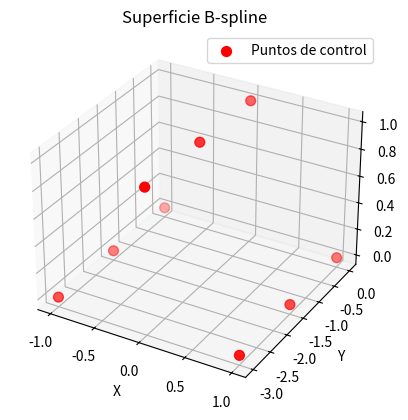
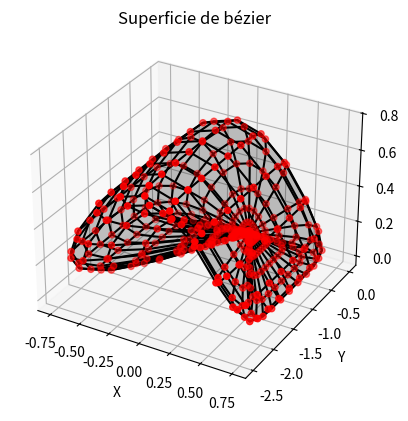

Write the Python code that produced these figures, in order.
import matplotlib.pyplot as plt
import numpy as np
import pprint as pp
import sys
from mpl_toolkits.mplot3d import Axes3D  # Importar herramientas 3D

#Funciones básicas
def factorial(x: int):
    if x == 1 or x == 0:
        return 1
    else:
        return x * factorial(x - 1)

def binomial(n: int, k: int): # (n | k)
    """
    Calcula el coeficiente binomial (n | k), que representa el número de formas de elegir k elementos de un conjunto de n elementos.

    Parámetros:
        n (int): El número total de elementos.
        k (int): El número de elementos a elegir.

    Retorna:
        float: El valor del coeficiente binomial (n | k).
    """
    return factorial(n) / (factorial(k) * factorial(n - k))

#Clases
class Point():
    def __init__(self, x: float, y: float, z: float = 0.0):
        """
        Inicializa un punto en el espacio 3D con coordenadas (x, y, z).

        Parámetros:
            x (float): Coordenada x del punto.
            y (float): Coordenada y del punto.
            z (float, opcional): Coordenada z del punto. Por defecto es 0.0.
        """
        self.y = y
        self.x = x
        self.z = z

    def __str__(self):
        return f"Point({self.x}, {self.y}, {self.z})"

    def __add__(self, otro):
        return Point(self.x + otro.x, self.y + otro.y, self.z + otro.z)
    
    def __radd__(self, otro):
        return self.__add__(otro)
    
    def __mul__(self, otro):
        if isinstance(otro, (float, int)):  # Multiplicar por un escalar
            return Point(self.x * otro, self.y * otro, self.z * otro)
        else:
            raise TypeError("Solo se puede multiplicar por un escalar (int o float)")

    def __rmul__(self, otro):
        return self.__mul__(otro)

    def __eq__(self, otro):
        return self.x == otro.x and self.y == otro.y and self.z == otro.z
    
    def __str__(self):
        return f"({self.x} {self.y} {self.z})"
    
    def __format__(self, format_spec):
        # Define how the Point should be formatted based on the format_spec
        if format_spec == "coords":
            return f"({self.x}, {self.y}, {self.z})"
        elif format_spec == "verbose":
            return f"Point(x={self.x}, y={self.y}, z={self.z})"
        elif format_spec == "short":
            return f"P({self.x},{self.y},{self.z})"
        else:
            # Default formatting
            return f"({self.x}, {self.y}, {self.z})"

class TensorProductSurface():
    """
    Inicializa una superficie de producto tensorial.

    Parámetros:
        controlPoints (np.ndarray, opcional): Matriz de puntos de control. Por defecto es None.
        type (int, opcional): Tipo de función base a utilizar (0: Bernstein, 1: B-spline). Por defecto es 0.
        subdivisions (int, opcional): Número de subdivisiones para generar la malla. Por defecto es 10.
    """
    def __init__(self, controlPoints: np.ndarray = None, typeS: int = 0, subdivisions: int = 10, splineGrade: int = 2):
        self.mesh = []
        self.controlPoints = controlPoints
        self.typeS = typeS
        self.function = self._select_function()
        self.subdivisions = subdivisions
        self.m = controlPoints.shape[0]
        self.n = controlPoints.shape[1]
        self.p = splineGrade
        self.knotType = list()
        if  typeS == 1:
            self.select_knot_type("u")
            self.select_knot_type("v")
                
    def _select_function(self):
        """
        Selecciona la función base según el tipo.
        """
        if self.typeS == 0:
            return self.bernstein_basis_polynomial
        elif self.typeS == 1:
            return self.b_spline
        else:
            raise ValueError("Tipo de función base no soportado.")
        
    def bernstein_basis_polynomial(self, v: int, n: int, x: int, opt: None = None): # ( n | v) | Me
        return binomial(n,v)*x**v*(1-x)**(n-v)
    
    def select_knot_type(self, uv: str):
        print(f"""
             Tipo de knot vector. Puede ser:
                0 - Periódico:
                    - Se utiliza para crear una superficie o curva continua y cerrada, de forma que los puntos de control finales se conecten\
                      de nuevo con los iniciales, generando una estructura "circular". Este tipo es ideal cuando se desea que la malla o curva\
                      tenga una continuidad en ambas direcciones y no haya "bordes" visibles.

                1 - Uniforme:
                    - Los intervalos entre los nodos son iguales, lo que genera una distribución uniforme de los puntos de control a lo largo de\
                      la curva o superficie. Este tipo es útil cuando se desea una distribución equidistante y controlada de los puntos, pero sin\
                      cerrarse (como en el caso periódico).

                2 - Abierto (Clásico):
                    - Este tipo de knot vector coloca varios nodos en el inicio y el final del intervalo, lo que asegura que los extremos de la\
                      curva o superficie lleguen exactamente a los primeros y últimos puntos de control, pero no tienen continuidad en esos puntos.\
                      Es muy común en curvas o superficies abiertas.

                3 - Clásico extendido (Con una pequeña variación en la distribución):
                    - Similar al tipo abierto, pero con una ligera variación en la distribución de los nodos intermedios. Este tipo puede ser útil\
                      para obtener una transición más suave en la parte exterior de la curva o superficie, especialmente cuando se desea un \
                      comportamiento más flexible en los bordes sin perder la adherencia a los puntos de control.
                Selecciona el knot vector en dirección {uv} : 
              """)
        try:
            tipo = int(input())
            if tipo not in [0, 1, 2, 3]:
                raise ValueError
        except:
            print("¡Entrada no válida! Usando tipo 0 por defecto.")
            tipo = 0
        self.knotType.append(tipo)
    
    def generate_knot_vector(self, n: int, direction: str):
        """
        Genera un knot vector (vector de nodos) para B-splines según el tipo seleccionado por el usuario.

        Parámetros:
            n (int): Número de puntos de control - 1.
            direction (str): Dirección en la que se genera el knot vector ("u" o "v").
        Retorna:
            list: Knot vector generado.
        """
        p = self.p
        if direction == "u":
            knot_type = self.knotType[0]  # Asume que self.knotType[0] es el tipo para "u"
        elif direction == "v":
            knot_type = self.knotType[1]  # Asume que self.knotType[1] es el tipo para "v"

        # Si se pasa un knot_type explícito como parámetro, usarlo
        if knot_type == 0:  # Periódico
            num_nodos = n + p + 2  # Número total de nudos
            knot_vector = [i / (num_nodos - 1) for i in range(num_nodos)]

        elif knot_type == 1:  # Uniforme
            # Distribuir los nudos uniformemente entre 0 y 1
            knot_vector = [i / (n + p) for i in range(n + p + 2)]

        elif knot_type == 2:  # Abierto (Clásico)
            knots = [0.0] * (p + 1)  # Primeros p+1 ceros
            num_intervalos = n - p + 1  # Número de intervalos intermedios
            for i in range(1, num_intervalos):
                knots.append(i / num_intervalos)  # Nodos intermedios entre 0 y 1
            knots += [1.0] * (p + 1)  # Últimos p+1 unos
            knot_vector = knots

        elif knot_type == 3:  # Clásico extendido
            # El clásico extendido es similar al abierto pero con una pequeña variación
            knots = [0.0] * (p + 1)  # Primeros p+1 ceros
            num_intervalos = n - p + 1  # Número de intervalos intermedios
            for i in range(1, num_intervalos):
                knots.append((i + 0.5) / num_intervalos)  # Ajuste en la distribución de nodos
            knots += [1.0] * (p + 1)  # Últimos p+1 unos
            knot_vector = knots

        else:
            raise ValueError("Tipo de knot vector no válido. Usa 0 para periódico, 1 para uniforme, 2 para abierto, 3 para clásico extendido.")
    
        return knot_vector

    def b_spline(self, i: int, p: int, x: float, knot_vector: list):
        """
        Calcula la función base B-spline N_{i,p}(x) utilizando el algoritmo recursivo de Cox-de Boor.
        """
        # Caso base: grado 0
        if p == 0:
            if knot_vector[i] <= x < knot_vector[i + 1]:
                return 1.0
            # Asegurar que en el último nodo se evalúe correctamente en 1.0
            elif x == 1.0 and knot_vector[i + 1] == 1.0:
                return 1.0
            else:
                return 0.0

        # Caso recursivo: grado p > 0
        else:
            term1 = 0.0
            term2 = 0.0

            if knot_vector[i + p] != knot_vector[i]:  # Evitar división por 0
                term1 = (x - knot_vector[i]) / (knot_vector[i + p] - knot_vector[i]) * self.b_spline(i, p - 1, x, knot_vector)

            if knot_vector[i + p + 1] != knot_vector[i + 1]:  # Evitar división por 0
                term2 = (knot_vector[i + p + 1] - x) / (knot_vector[i + p + 1] - knot_vector[i + 1]) * self.b_spline(i + 1, p - 1, x, knot_vector)

            return term1 + term2
    
    def generateCoordinate(self, u: float, v: float, attr: str):
        """
        Genera una coordenada (x, y o z) para un punto en la superficie.

        Parámetros:
            u (float): Parámetro en la dirección u.
            v (float): Parámetro en la dirección v.
            attr (str): Atributo de la coordenada a calcular ('x', 'y' o 'z').

        Retorna:
            float: Valor de la coordenada generada.
        """
        coord = 0.0

        vArg = self.n - 1
        uArg = self.m - 1
        optU = optV = None
        if self.typeS == 1:
            optU = self.generate_knot_vector(uArg, "u")  # Generar knot vector para u
            print("Dirección U: ",optU)
            optV = self.generate_knot_vector(vArg, "v")  # Generar knot vector para v
            print("Dirección V: ",optV)
            uArg = vArg = self.p

        for i in range(self.m):
            for j in range(self.n):
                if self.typeS == 0:
                    basis_u = self.bernstein_basis_polynomial(i, uArg, u, optU)
                    basis_v = self.bernstein_basis_polynomial(j, vArg, v, optV)
                elif self.typeS == 1:
                    basis_u = self.b_spline(i, uArg, u, optU)
                    basis_v = self.b_spline(j, vArg, v, optV)
                coord += getattr(self.controlPoints[i, j], attr) * basis_u * basis_v
        return coord

    def generate_mesh(self):
        if self.controlPoints is None:
            print("Se necesita de una matriz de puntos de control.")
            return
        
        for u_index in range(self.subdivisions + 1):
            u = u_index * (1.0 / self.subdivisions)  # Calcular en direccion u
            for v_index in range(self.subdivisions + 1):
                v = v_index * (1.0 / self.subdivisions)  # Calcular en direccion v
                x = self.generateCoordinate(u, v, 'x')
                y = self.generateCoordinate(u, v, 'y')
                z = self.generateCoordinate(u, v, 'z')
                self.mesh.append(Point(x, y, z))  # Añadir como punto       
    
    def interactiveGraph(self):
        for point in self.mesh:
            print(f"{point}", end=' | ')
        # Convertir a un array de numpy para facilitar la visualización
        mesh_points = np.array([[point.x, point.y, point.z] for point in self.mesh])

        pp.pp(mesh_points)
        # Reorganizar los puntos en una cuadrícula para la visualización 3D
        # mesh_points[:, 0] DE TODAS LAS FILAS, EXTRAE EL ELEMENTO CERO
        # .reshape(subdivisions, subdivisions)  MODIFCA EL ARREGLO 1D A 2D,, es decir si el arreglo 1d tiene 3 elementos y realizas un reshape(1,3)
        # obtienes un arreglo 2d con 3 filas donde sea [1,2,3] -> [ [1], [2], [3] ]
        subdivisions = self.subdivisions + 1
        X = mesh_points[:, 0].reshape(subdivisions, subdivisions)
        Y = mesh_points[:, 1].reshape(subdivisions, subdivisions)
        Z = mesh_points[:, 2].reshape(subdivisions, subdivisions)
        
        pp.pp(X)
        pp.pp(Y)
        pp.pp(Z)
        # Visualizar la malla en 3D
        fig = plt.figure() #nueva ventana
        #ax = fig.add_subplot(111, projection='3d'): Añade un subplot (gráfico) en la figura con proyección 3D. El argumento 111 indica que es el primer (y único) gráfico en una cuadrícula de 1x1.
        ax = fig.add_subplot(111, projection='3d')  # Crear un gráfico 3D

        # Graficar la superficie | la  superficie compuesta por los puntos
        ax.plot_surface(X, Y, Z, color='black', alpha=0.12)

        # Graficar los puntos de la malla
        ax.scatter(X, Y, Z, color='red')
        #extrae todos los elementos de la primera fila x[i,j] i = filas, j = columnas
        pp.pp(X[0,:])
        pp.pp(Y[0,:])
        pp.pp(Z[0,:])
        #extrae todos los elementos de la primera columna x[i,j] i = filas, j = columnas
        pp.pp(X[:,0])
        pp.pp(Y[:,0])
        pp.pp(Z[:,0])
        # Conectar los puntos con líneas
        for i in range(subdivisions):
            ax.plot(X[i, :], Y[i, :], Z[i, :], color='black')  # Líneas en dirección u
            ax.plot(X[:, i], Y[:, i], Z[:, i], color='black')  # Líneas en dirección v

        # Etiquetar los ejes
        ax.set_xlabel('X')
        ax.set_ylabel('Y')
        ax.set_zlabel('Z')

        # Agregar un título al gráfico
        plt.title('Superficie de bézier')

        # Mostrar el gráfico
        plt.show()
    
    def controlPointsGraph(self, control_points):
        # Visualizar la superficie
        fig = plt.figure()
        ax = fig.add_subplot(111, projection="3d")

        # Graficar puntos de control
        x = np.array([[p.x for p in row] for row in control_points])
        y = np.array([[p.y for p in row] for row in control_points])
        z = np.array([[p.z for p in row] for row in control_points])
        ax.scatter(x, y, z, c="red", s=50, label="Puntos de control")

        # Graficar la superficie
        # ax.plot_surface(surface_points_x, surface_points_y, surface_points_z, color="blue", alpha=0.5)

        # Etiquetas y título
        ax.set_xlabel("X")
        ax.set_ylabel("Y")
        ax.set_zlabel("Z")
        plt.title("Superficie B-spline")
        plt.legend()
        plt.show()
        
# Definir los puntos de control para las curvas de Bézier
control_points = np.array([
    [Point(0, 0, 0), Point(1, 0, 1), Point(2, 0, 1), Point(3, 0, 0)],
    [Point(0, 1, 1), Point(1, 1, 2), Point(2, 1, 2), Point(3, 1, 1)],
    [Point(0, 2, 1), Point(1, 2, 2), Point(2, 2, 2), Point(3, 2, 1)],
    [Point(0, 3, 0), Point(1, 3, 1), Point(2, 3, 1), Point(3, 3, 0)]
])

mesh = np.array([
            [Point(-1, 0, 0), Point(0, 0, 1), Point(1, 0, 0)],
            [Point(-1, -1.5, 0), Point(0, -1.5, 1), Point(1, -1.5, 0)],
            [Point(-1, -3, 0), Point(0, -3, 1), Point(1, -3, 0)],
            ])

#malla = TensorProductSurface(controlPoints=control_points)
#malla.generate_mesh()
#malla.interactiveGraph()
# Crear y visualizar la superficie B-spline
malla2 = TensorProductSurface(controlPoints=mesh, typeS=1, subdivisions=24, splineGrade=2)
malla2.generate_mesh()
malla2.controlPointsGraph(control_points=mesh)
malla2.interactiveGraph()
